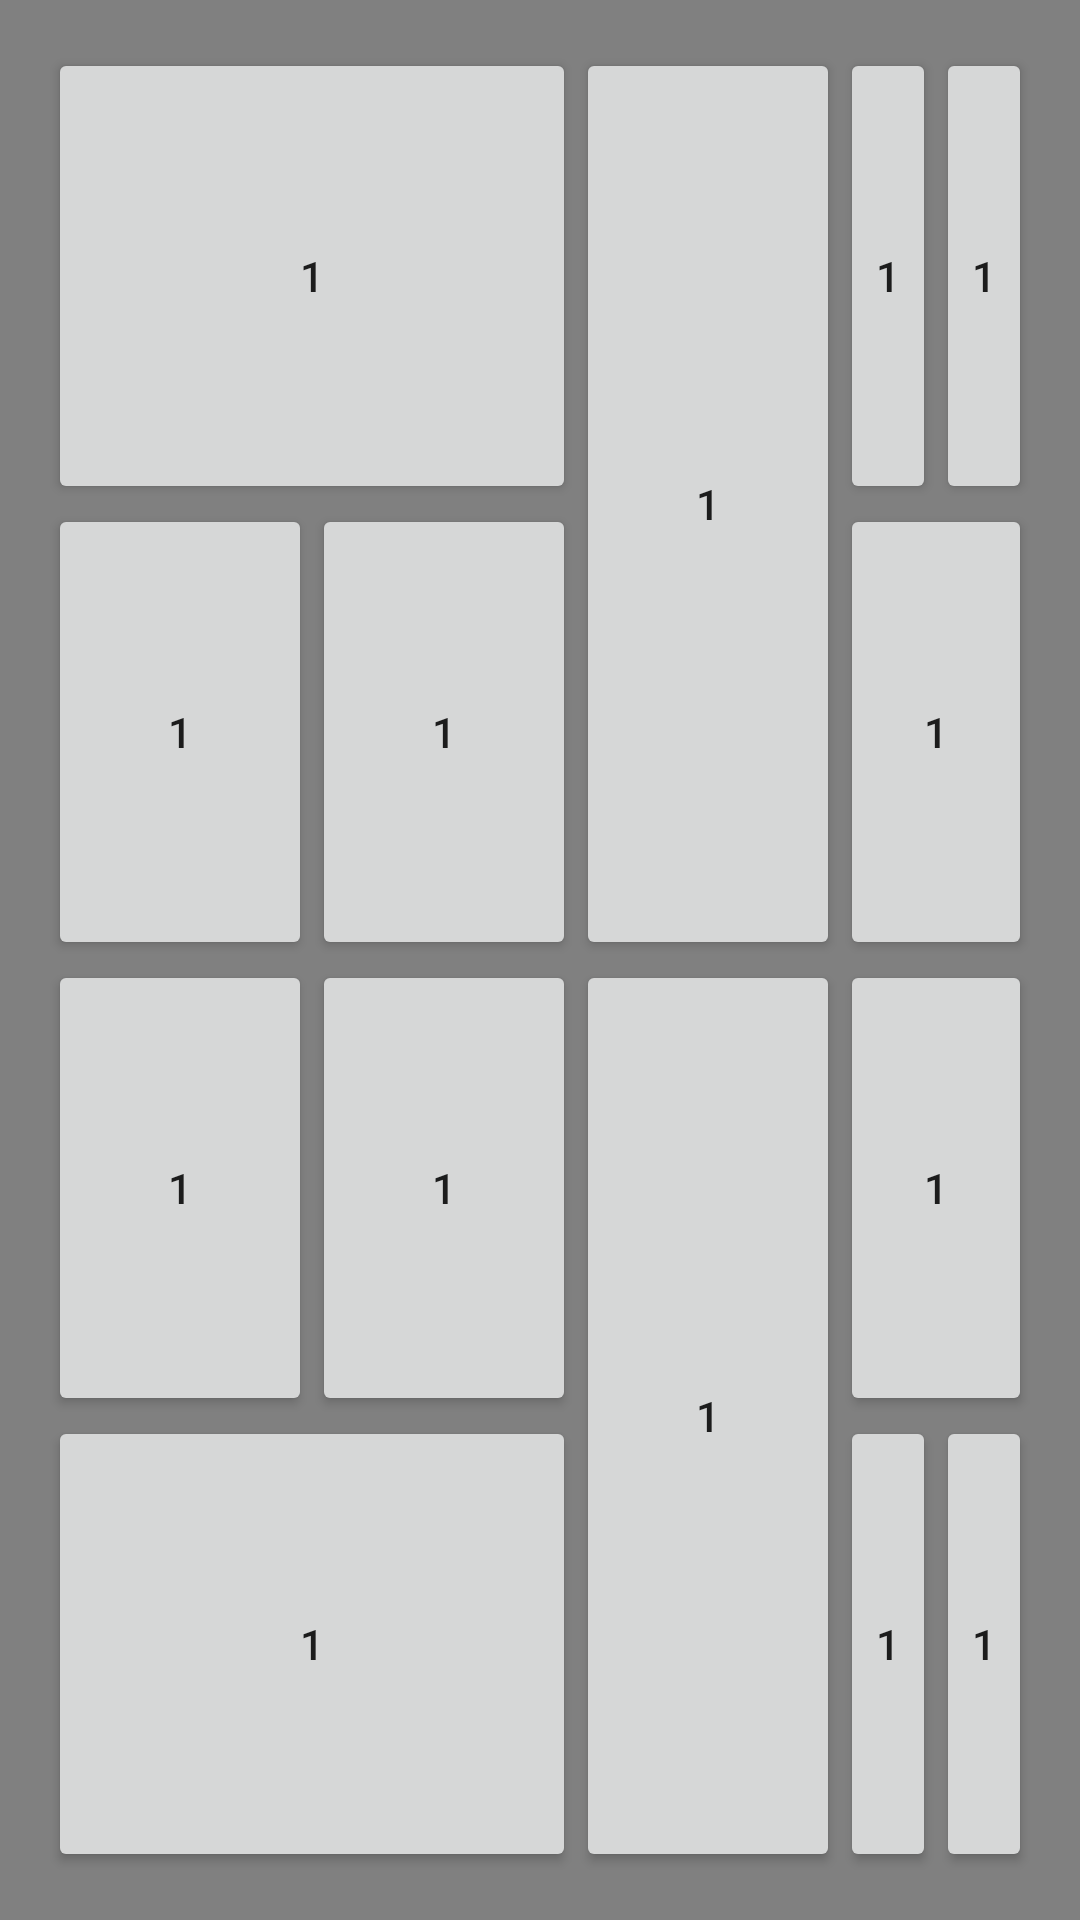

The Android layout XML behind this screen, and the referenced resources:
<!-- AndroidManifest.xml: application theme AppTheme -->
<!-- res/layout/activity_order.xml -->
<LinearLayout xmlns:android="http://schemas.android.com/apk/res/android"
    xmlns:tools="http://schemas.android.com/tools"
    android:layout_width="match_parent"
    android:layout_height="match_parent"
    android:paddingLeft="@dimen/activity_horizontal_margin"
    android:paddingRight="@dimen/activity_horizontal_margin"
    android:paddingTop="@dimen/activity_vertical_margin"
    android:paddingBottom="@dimen/activity_vertical_margin"
    tools:context="regi.italishpizza.Order"
    android:background="#808080"

    >



    <LinearLayout
        android:layout_width="wrap_content"
        android:layout_height="fill_parent"
        android:orientation="vertical"
        android:weightSum="4"
        >

        <LinearLayout
            android:layout_width="fill_parent"
            android:layout_height="wrap_content"
            android:weightSum="1"
            android:layout_weight="1">

            <Button
                android:layout_width="0dp"
                android:layout_height="fill_parent"
                android:layout_weight="1"
                android:text="1" />
        </LinearLayout>

        <LinearLayout
            android:layout_width="fill_parent"
            android:layout_height="wrap_content"
            android:layout_weight="1"
            android:weightSum="2">

            <Button
                android:layout_width="0dp"
                android:layout_height="fill_parent"
                android:layout_weight="1"
                android:text="1" />

            <Button
                android:layout_width="0dp"
                android:layout_height="fill_parent"
                android:layout_weight="1"
                android:text="1" />
        </LinearLayout>

        <LinearLayout
            android:layout_width="fill_parent"
            android:layout_height="wrap_content"
            android:layout_weight="1"
            android:weightSum="2">

            <Button
                android:layout_width="0dp"
                android:layout_height="fill_parent"
                android:layout_weight="1"
                android:text="1" />

            <Button
                android:layout_width="0dp"
                android:layout_height="fill_parent"
                android:layout_weight="1"
                android:text="1" />
        </LinearLayout>

        <LinearLayout
            android:layout_width="fill_parent"
            android:layout_height="wrap_content"
            android:layout_weight="1"
            android:weightSum="1">

            <Button
                android:layout_width="0dp"
                android:layout_height="fill_parent"
                android:layout_weight="1"
                android:text="1" />
        </LinearLayout>

    </LinearLayout>

    <LinearLayout
        android:layout_width="wrap_content"
        android:layout_height="fill_parent"
        android:orientation="vertical"
        android:weightSum="2"
        >

        <LinearLayout
            android:layout_width="fill_parent"
            android:layout_height="wrap_content"
            android:layout_weight="1"
            >

            <Button
                android:layout_width="wrap_content"
                android:layout_height="fill_parent"

                android:text="1" />
        </LinearLayout>

        <LinearLayout
            android:layout_width="fill_parent"
            android:layout_height="wrap_content"
            android:layout_weight="1">

            <Button
                android:layout_width="wrap_content"
                android:layout_height="fill_parent"
                android:text="1" />

        </LinearLayout>
    </LinearLayout>

    <LinearLayout
        android:layout_width="wrap_content"
        android:layout_height="fill_parent"
        android:orientation="vertical"
        android:weightSum="4"
        >
        <LinearLayout
            android:layout_width="fill_parent"
            android:layout_height="wrap_content"
            android:layout_weight="1"
            android:weightSum="2">

            <Button
                android:layout_width="0dp"
                android:layout_height="fill_parent"
                android:layout_weight="1"
                android:text="1" />

            <Button
                android:layout_width="0dp"
                android:layout_height="fill_parent"
                android:layout_weight="1"
                android:text="1" />
        </LinearLayout>
        <LinearLayout
            android:layout_width="fill_parent"
            android:layout_height="wrap_content"
            android:weightSum="1"
            android:layout_weight="1">

            <Button
                android:layout_width="0dp"
                android:layout_height="fill_parent"
                android:layout_weight="1"
                android:text="1" />
        </LinearLayout>


        <LinearLayout
            android:layout_width="fill_parent"
            android:layout_height="wrap_content"
            android:layout_weight="1"
            android:weightSum="1">

            <Button
                android:layout_width="0dp"
                android:layout_height="fill_parent"
                android:layout_weight="1"
                android:text="1" />
        </LinearLayout>
        <LinearLayout
            android:layout_width="fill_parent"
            android:layout_height="wrap_content"
            android:layout_weight="1"
            android:weightSum="2">

            <Button
                android:layout_width="0dp"
                android:layout_height="fill_parent"
                android:layout_weight="1"
                android:text="1" />

            <Button
                android:layout_width="0dp"
                android:layout_height="fill_parent"
                android:layout_weight="1"
                android:text="1" />
        </LinearLayout>



    </LinearLayout>




</LinearLayout>
<!-- resources referenced by this layout -->
<resources>
  <dimen name="activity_horizontal_margin">16dp</dimen>
  <dimen name="activity_vertical_margin">16dp</dimen>
  <style name="AppTheme" parent="android:Theme.Material.Light">
          
          
          <item name="android:colorPrimary">#e51c23</item>
          
          <item name="android:colorPrimaryDark">#d01716</item>
          
          <item name="android:colorAccent">#259b24</item>
  
      </style>
</resources>
